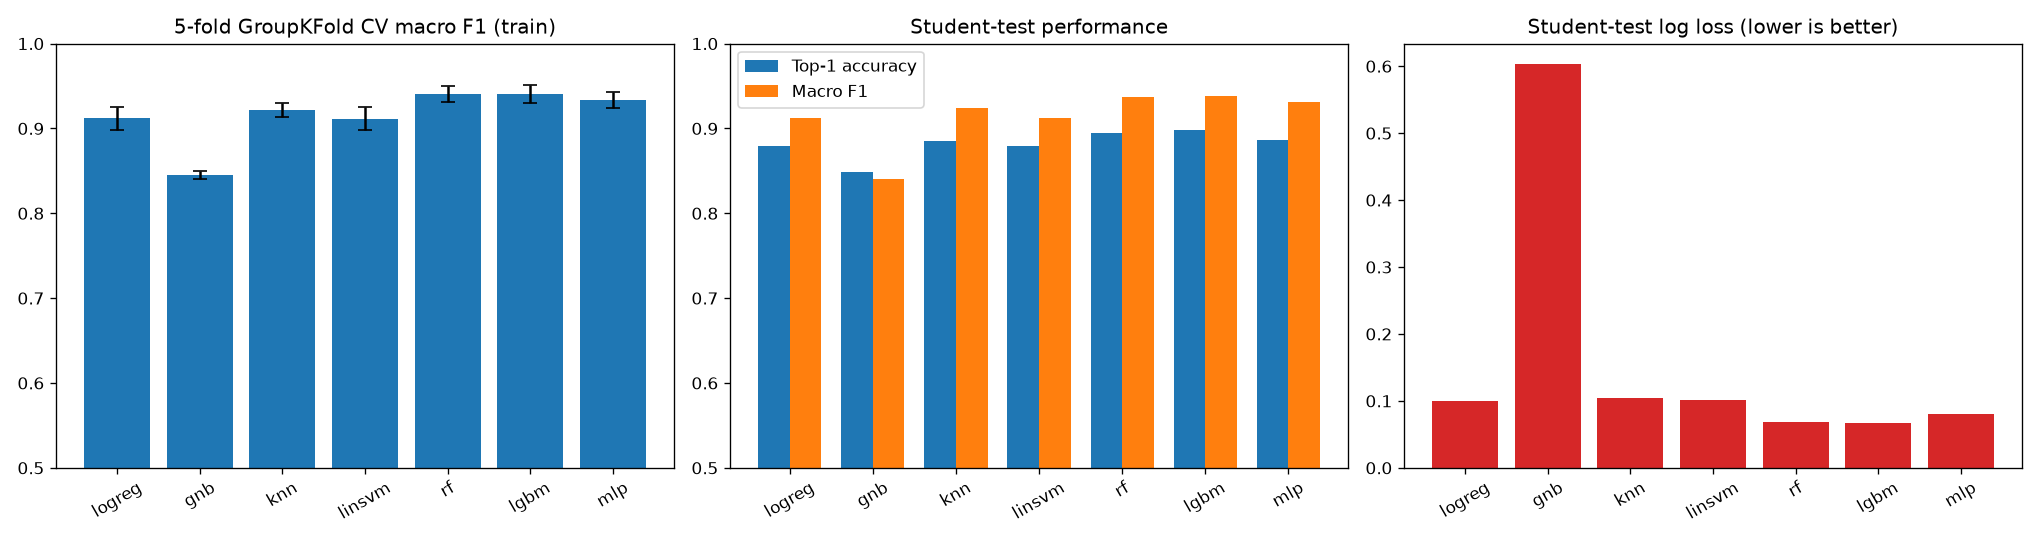

The data file committed next to this chart (first rows):
model, family, config, train_rows_used, cv_macro_f1_mean, cv_macro_f1_std, cv_log_loss_mean, cv_top1_mean, cv_top1_std, train_macro_f1, train_log_loss, test_macro_f1, test_precision_pos, test_recall_pos, test_f1_pos, test_accuracy, test_log_loss, test_top1_acc, test_candidate_miss_rate, test_route_continuity, test_route_f1, fit_time_s_full, inference_ms_per_1000_fixes
logreg, Linear, StandardScaler + L2 LogisticRegression C…, 601137, 0.9117, 0.01317, 0.1078, 0.8831, 0.02436, 0.9146, 0.1044, 0.9125, 0.8477, 0.8468, 0.8473, 0.9611, 0.1001, 0.8792, 0.001254, 0.924, 0.9299, 1.287, 1.094
gnb, Probabilistic, GaussianNB var_smoothing=1e-9, 601137, 0.845, 0.004447, 0.595, 0.8555, 0.01376, 0.8483, 0.5597, 0.8402, 0.6118, 0.9077, 0.731, 0.9148, 0.6036, 0.8487, 0.001254, 0.9206, 0.9053, 0.2057, 3.324
knn, Instance-based, StandardScaler + KNN k=50, distance-weig…, 150770, 0.9218, 0.008641, 0.1174, 0.8745, 0.023, 0.9403, 0.0801, 0.9241, 0.8947, 0.841, 0.867, 0.9671, 0.1041, 0.8848, 0.001254, 0.9279, 0.9356, 0.07129, 1202
linsvm, Kernel (linear SVM), StandardScaler + LinearSVC C=1.0, sigmoi…, 300856, 0.9116, 0.01355, 0.1076, 0.8834, 0.02442, 0.9138, 0.1048, 0.9118, 0.8504, 0.8417, 0.8461, 0.9609, 0.1007, 0.8793, 0.001254, 0.9235, 0.9313, 5.217, 2.576
rf, Ensemble (bagging), RandomForest 200 trees, max_depth=20, mi…, 601137, 0.941, 0.00942, 0.06821, 0.8982, 0.02168, 0.9626, 0.04877, 0.9373, 0.9059, 0.8754, 0.8904, 0.9725, 0.06779, 0.8944, 0.001254, 0.9426, 0.9459, 57.96, 24.94
lgbm, Boosting, LightGBM 400 trees, lr=0.05, num_leaves=…, 601137, 0.941, 0.01065, 0.07047, 0.8995, 0.0235, 0.9668, 0.04125, 0.9378, 0.9036, 0.8794, 0.8913, 0.9727, 0.06728, 0.8981, 0.001254, 0.9473, 0.9507, 6.54, 22.62
mlp, Neural network, StandardScaler + MLP (64,32) ReLU, Adam …, 601137, 0.9339, 0.009332, 0.08325, 0.8899, 0.02499, 0.9504, 0.0592, 0.9308, 0.9103, 0.8491, 0.8787, 0.9701, 0.08081, 0.8866, 0.001254, 0.9459, 0.9459, 89.98, 4.995
